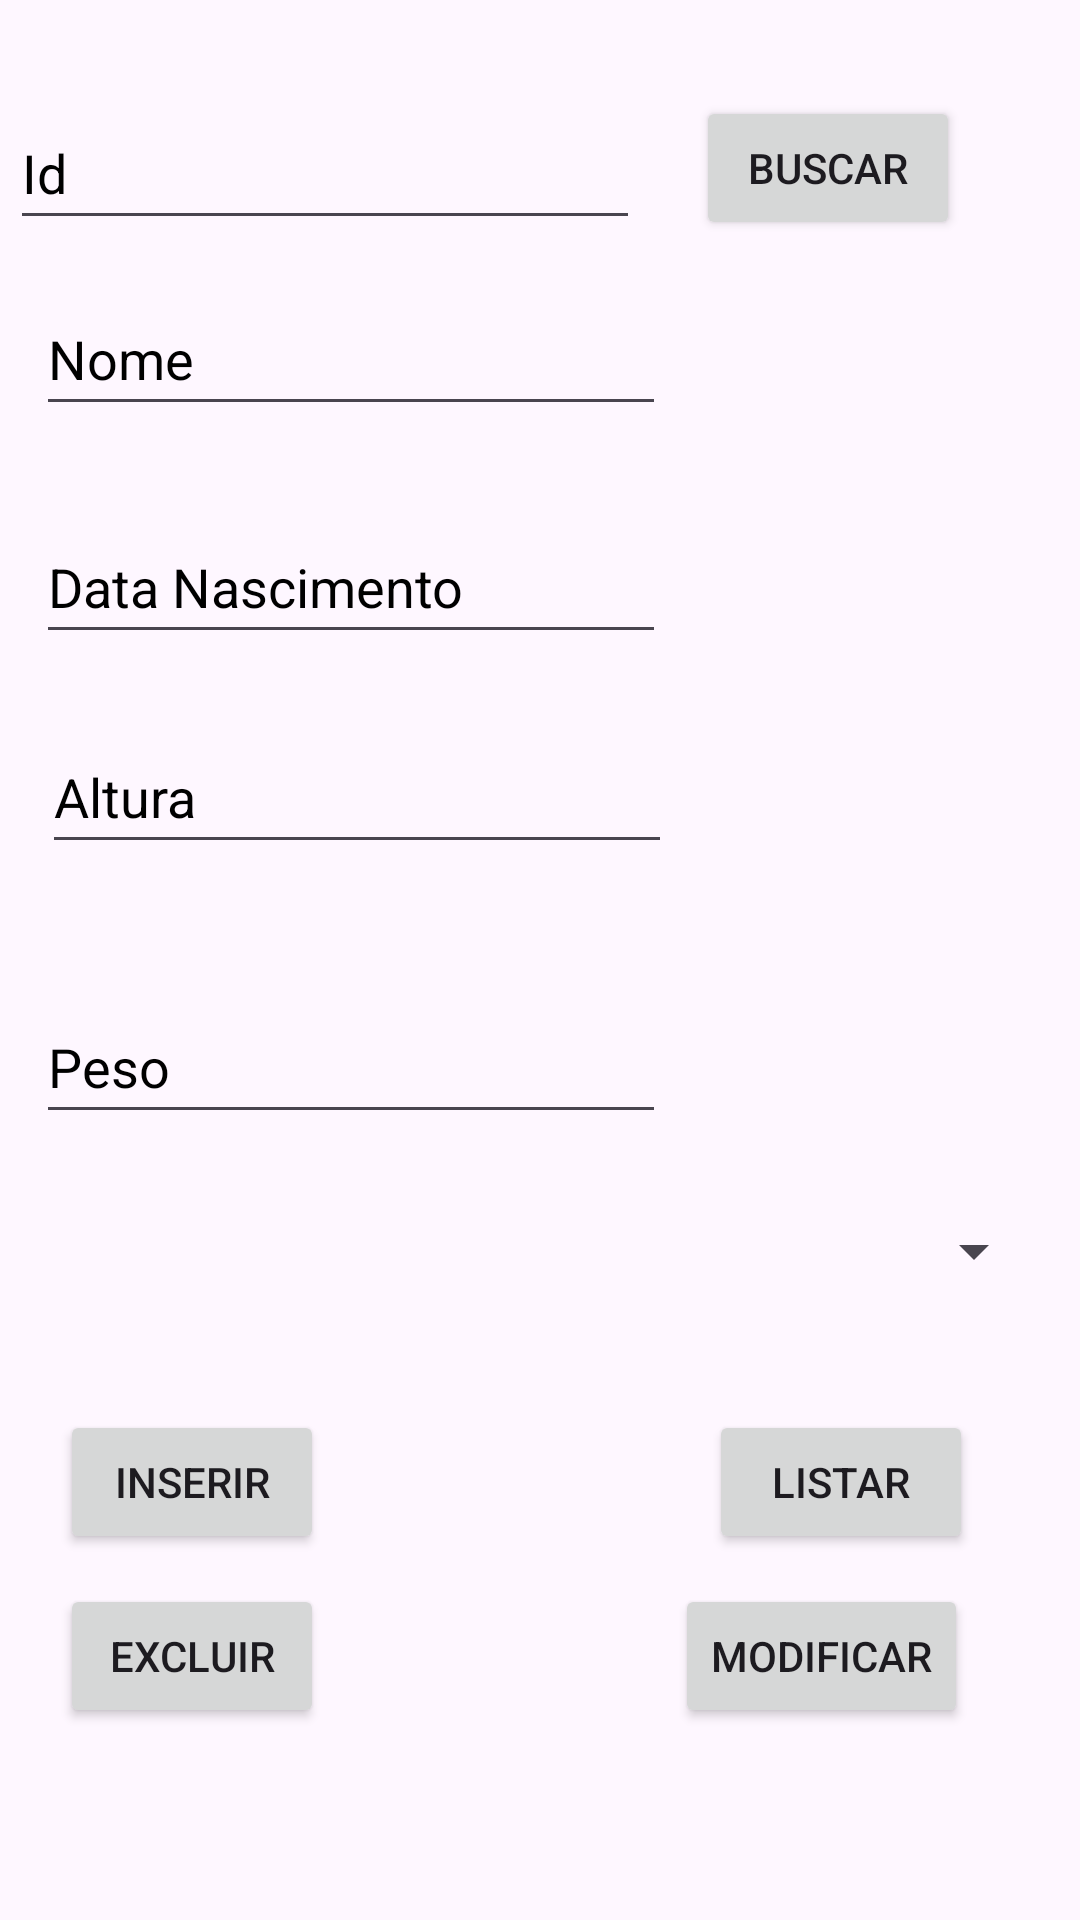

Reconstruct the res/layout file that produces this screen, plus the resources it refers to.
<!-- AndroidManifest.xml: application theme Theme.Aula08 -->
<!-- res/layout/fragment_jogador.xml -->
<?xml version="1.0" encoding="utf-8"?>
<androidx.constraintlayout.widget.ConstraintLayout xmlns:android="http://schemas.android.com/apk/res/android"
    xmlns:app="http://schemas.android.com/apk/res-auto"
    xmlns:tools="http://schemas.android.com/tools"
    android:id="@+id/frameLayout3"
    android:layout_width="match_parent"
    android:layout_height="match_parent"
    tools:context=".JogadorFragment">

    <EditText
        android:id="@+id/etIdJogador"
        android:layout_width="wrap_content"
        android:layout_height="0dp"
        android:ems="10"
        android:hint="@string/id"
        android:importantForAutofill="no"
        android:inputType="number"
        android:textColorHint="@color/black"
        app:layout_constraintBottom_toBottomOf="@+id/btnBuscarJogador"
        app:layout_constraintEnd_toStartOf="@+id/btnBuscarJogador"
        app:layout_constraintHorizontal_bias="0.146"
        app:layout_constraintStart_toStartOf="parent"
        app:layout_constraintTop_toTopOf="@+id/btnBuscarJogador" />

    <EditText
        android:id="@+id/etNomeJogador"
        android:layout_width="wrap_content"
        android:layout_height="0dp"
        android:layout_marginBottom="28dp"
        android:ems="10"
        android:hint="@string/nome"
        android:importantForAutofill="no"
        android:inputType="text"
        android:textColorHint="@color/black"
        app:layout_constraintBottom_toTopOf="@+id/etDataJogador"
        app:layout_constraintEnd_toEndOf="parent"
        app:layout_constraintHorizontal_bias="0.079"
        app:layout_constraintStart_toStartOf="parent"
        app:layout_constraintTop_toBottomOf="@+id/btnBuscarJogador" />

    <EditText
        android:id="@+id/etDataJogador"
        android:layout_width="wrap_content"
        android:layout_height="0dp"
        android:layout_marginBottom="22dp"
        android:ems="10"
        android:hint="@string/dataNasc"
        android:importantForAutofill="no"
        android:inputType="text"
        android:textColorHint="@color/black"
        app:layout_constraintBottom_toTopOf="@+id/etAlturaJogador"
        app:layout_constraintEnd_toEndOf="parent"
        app:layout_constraintHorizontal_bias="0.079"
        app:layout_constraintStart_toStartOf="parent"
        app:layout_constraintTop_toBottomOf="@+id/etNomeJogador" />

    <EditText
        android:id="@+id/etAlturaJogador"
        android:layout_width="wrap_content"
        android:layout_height="0dp"
        android:layout_marginBottom="42dp"
        android:ems="10"
        android:hint="@string/altura"
        android:importantForAutofill="no"
        android:inputType="numberDecimal"
        android:textColorHint="@color/black"
        app:layout_constraintBottom_toTopOf="@+id/etPesoJogador"
        app:layout_constraintEnd_toEndOf="parent"
        app:layout_constraintHorizontal_bias="0.094"
        app:layout_constraintStart_toStartOf="parent"
        app:layout_constraintTop_toBottomOf="@+id/etDataJogador" />

    <EditText
        android:id="@+id/etPesoJogador"
        android:layout_width="wrap_content"
        android:layout_height="0dp"
        android:layout_marginBottom="15dp"
        android:ems="10"
        android:hint="@string/peso"
        android:importantForAutofill="no"
        android:inputType="numberDecimal"
        android:textColorHint="@color/black"
        app:layout_constraintBottom_toTopOf="@+id/spTimes"
        app:layout_constraintEnd_toEndOf="parent"
        app:layout_constraintHorizontal_bias="0.079"
        app:layout_constraintStart_toStartOf="parent"
        app:layout_constraintTop_toBottomOf="@+id/etAlturaJogador" />

    <Button
        android:id="@+id/btnBuscarJogador"
        android:layout_width="wrap_content"
        android:layout_height="wrap_content"
        android:layout_marginTop="32dp"
        android:layout_marginEnd="40dp"
        android:layout_marginBottom="14dp"
        android:text="@string/Buscar"
        app:layout_constraintBottom_toTopOf="@+id/etNomeJogador"
        app:layout_constraintEnd_toEndOf="parent"
        app:layout_constraintTop_toTopOf="parent" />

    <Button
        android:id="@+id/btnListarJogador"
        android:layout_width="wrap_content"
        android:layout_height="wrap_content"
        android:layout_marginBottom="10dp"
        android:text="@string/Listar"
        app:layout_constraintBottom_toTopOf="@+id/btnModificarJogador"
        app:layout_constraintEnd_toEndOf="parent"
        app:layout_constraintHorizontal_bias="0.782"
        app:layout_constraintStart_toEndOf="@+id/btnInserirJogador"
        app:layout_constraintTop_toBottomOf="@+id/spTimes" />

    <Button
        android:id="@+id/btnInserirJogador"
        android:layout_width="wrap_content"
        android:layout_height="wrap_content"
        android:layout_marginStart="20dp"
        android:layout_marginTop="29dp"
        android:text="@string/Inserir"
        app:layout_constraintStart_toStartOf="parent"
        app:layout_constraintTop_toBottomOf="@+id/spTimes" />

    <Button
        android:id="@+id/btnModificarJogador"
        android:layout_width="wrap_content"
        android:layout_height="wrap_content"
        android:layout_marginBottom="16dp"
        android:text="@string/Modificar"
        app:layout_constraintBottom_toTopOf="@+id/tvListarJogador"
        app:layout_constraintEnd_toEndOf="parent"
        app:layout_constraintHorizontal_bias="0.758"
        app:layout_constraintStart_toEndOf="@+id/btnExcluirJogador"
        app:layout_constraintTop_toBottomOf="@+id/btnListarJogador" />

    <Button
        android:id="@+id/btnExcluirJogador"
        android:layout_width="wrap_content"
        android:layout_height="wrap_content"
        android:layout_marginStart="20dp"
        android:layout_marginTop="10dp"
        android:text="@string/Excluir"
        app:layout_constraintStart_toStartOf="parent"
        app:layout_constraintTop_toBottomOf="@+id/btnInserirJogador" />

    <TextView
        android:id="@+id/tvListarJogador"
        android:layout_width="0dp"
        android:layout_height="0dp"
        android:layout_marginStart="1dp"
        android:layout_marginEnd="1dp"
        android:scrollbars="vertical"
        app:layout_constraintBottom_toBottomOf="parent"
        app:layout_constraintEnd_toEndOf="parent"
        app:layout_constraintStart_toStartOf="parent"
        app:layout_constraintTop_toBottomOf="@+id/btnModificarJogador" />

    <Spinner
        android:id="@+id/spTimes"
        android:layout_width="344dp"
        android:layout_height="0dp"
        android:layout_marginBottom="29dp"
        app:layout_constraintBottom_toTopOf="@+id/btnListarJogador"
        app:layout_constraintEnd_toEndOf="parent"
        app:layout_constraintHorizontal_bias="0.283"
        app:layout_constraintStart_toStartOf="parent"
        app:layout_constraintTop_toBottomOf="@+id/etPesoJogador" />
</androidx.constraintlayout.widget.ConstraintLayout>
<!-- resources referenced by this layout -->
<resources>
  <string name="Buscar">Buscar</string>
  <string name="Excluir">Excluir</string>
  <string name="Inserir">Inserir</string>
  <string name="Listar">Listar</string>
  <string name="Modificar">Modificar</string>
  <string name="altura">Altura</string>
  <string name="dataNasc">Data Nascimento</string>
  <string name="id">Id</string>
  <string name="nome">Nome</string>
  <string name="peso">Peso</string>
  <style name="Theme.Aula08" parent="Base.Theme.Aula08" />
  <style name="Base.Theme.Aula08" parent="Theme.Material3.DayNight">
          
          
      </style>
  <!-- not gathered from this repository: default colours our renderer supplied (Android Studio template values) -->
  <color name="black">#FF000000</color>
</resources>
